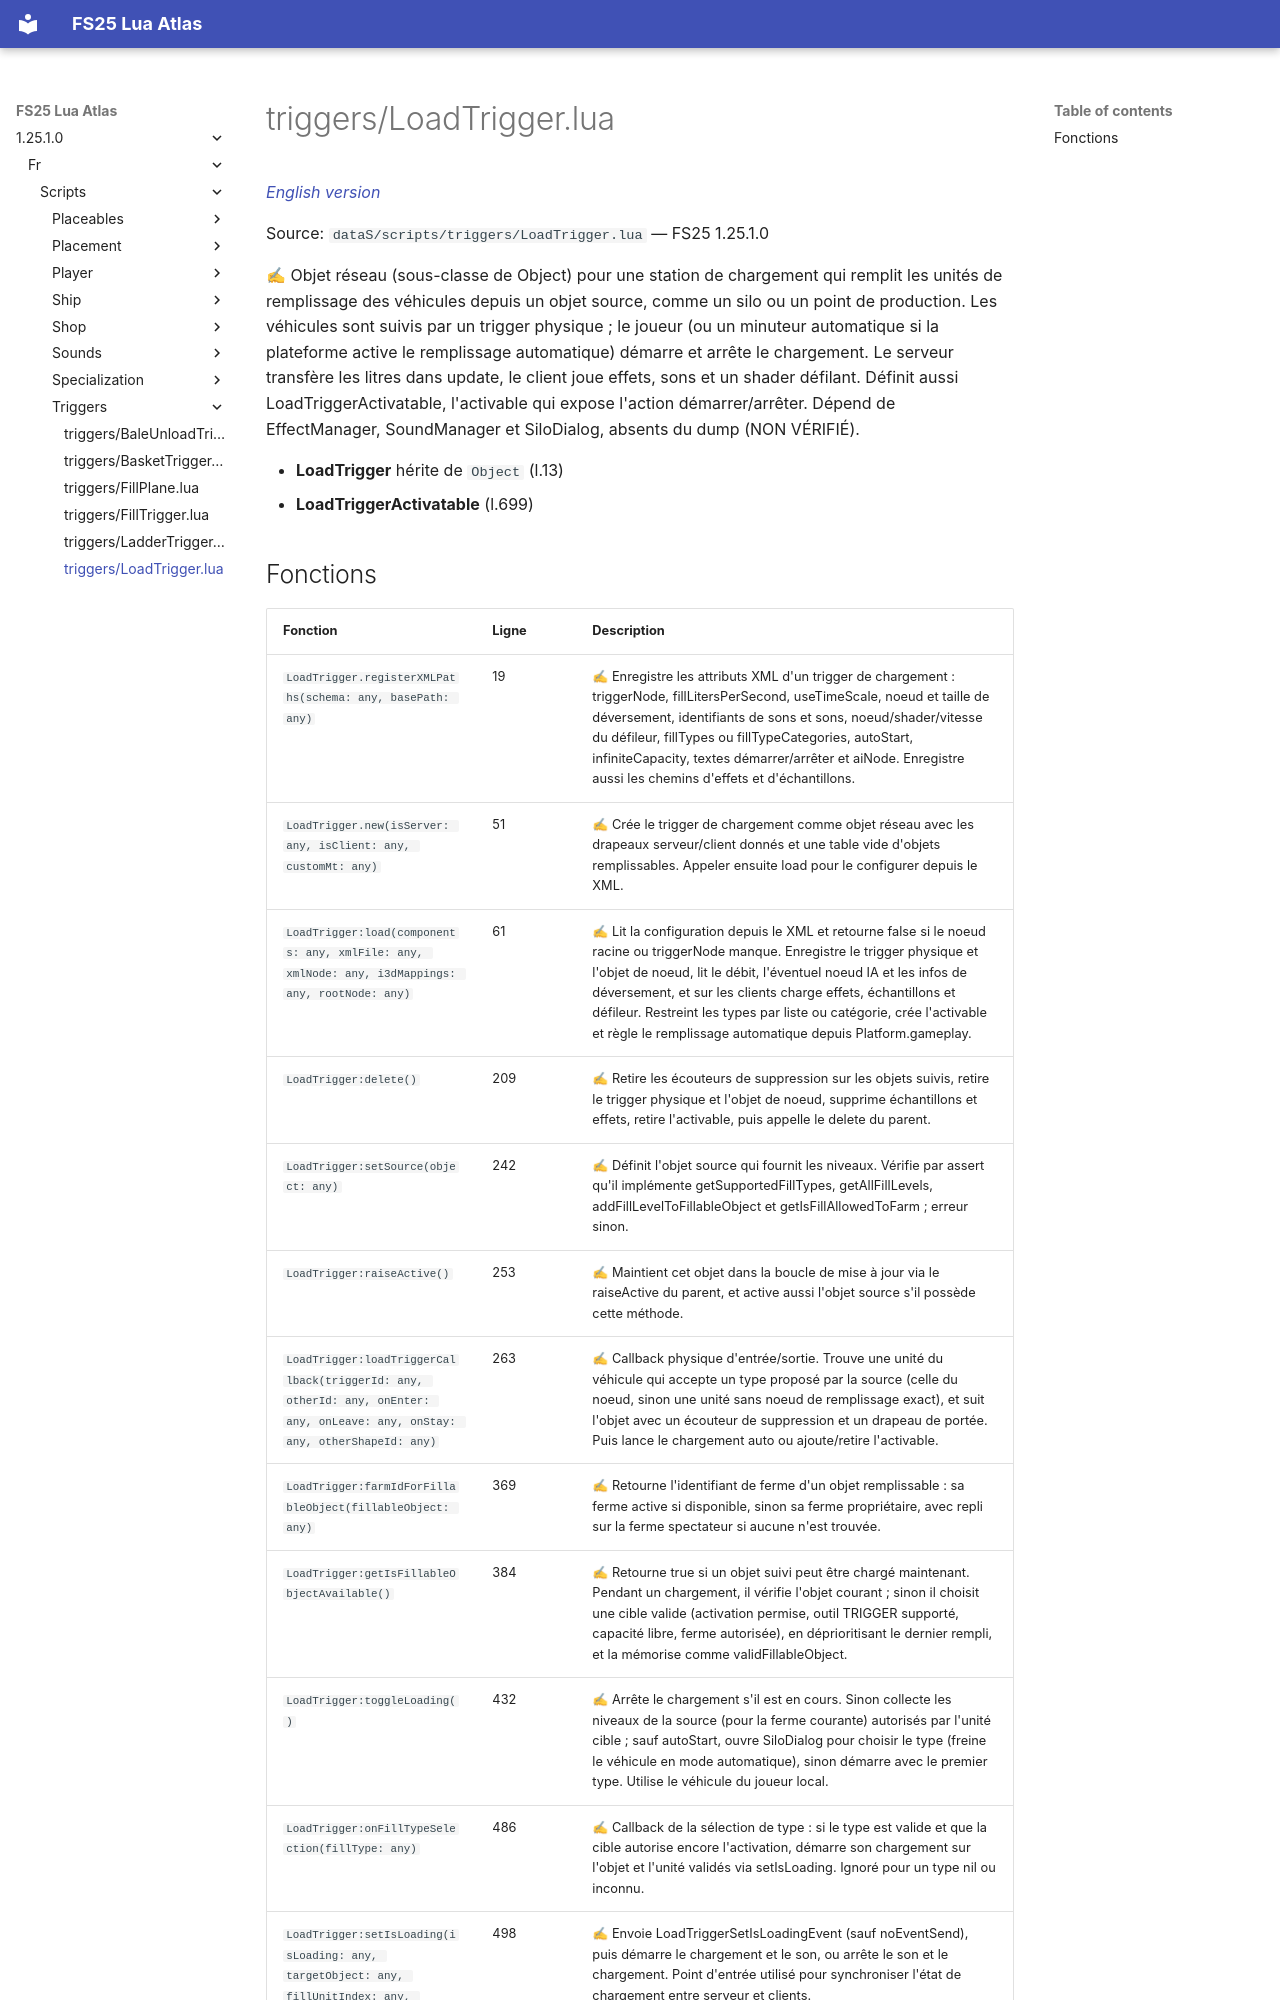

repository: Tim0219800/fs25-lua-atlas · page: 1.25.1.0/fr/scripts/triggers/LoadTrigger.html · generator: mkdocs

# triggers/LoadTrigger.lua

*[English version](../../../scripts/triggers/LoadTrigger.md)*

Source: `dataS/scripts/triggers/LoadTrigger.lua` — FS25 1.25.1.0

✍ Objet réseau (sous-classe de Object) pour une station de chargement qui remplit les unités de remplissage des véhicules depuis un objet source, comme un silo ou un point de production. Les véhicules sont suivis par un trigger physique ; le joueur (ou un minuteur automatique si la plateforme active le remplissage automatique) démarre et arrête le chargement. Le serveur transfère les litres dans update, le client joue effets, sons et un shader défilant. Définit aussi LoadTriggerActivatable, l'activable qui expose l'action démarrer/arrêter. Dépend de EffectManager, SoundManager et SiloDialog, absents du dump (NON VÉRIFIÉ).

- **LoadTrigger** hérite de `Object` (l.13)
- **LoadTriggerActivatable** (l.699)
